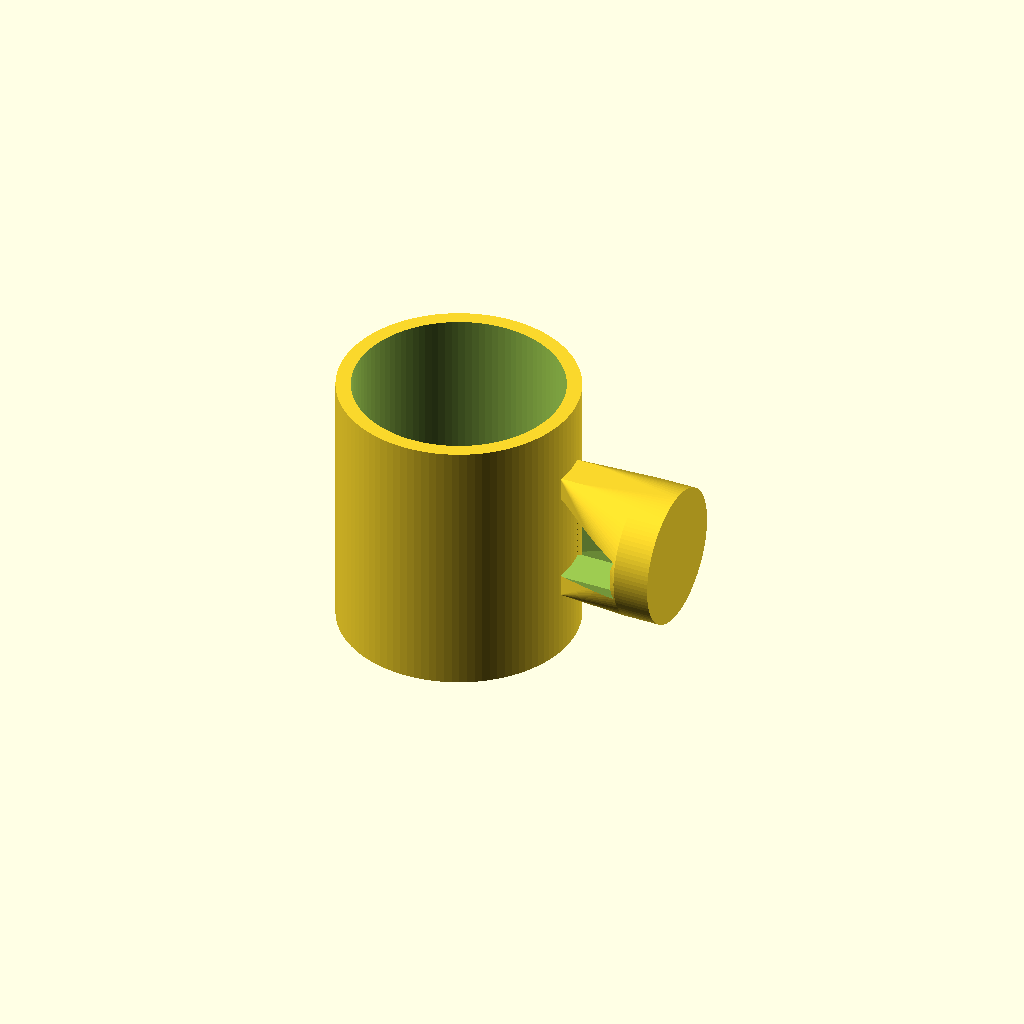
Cell 1: the model at its default parameters.
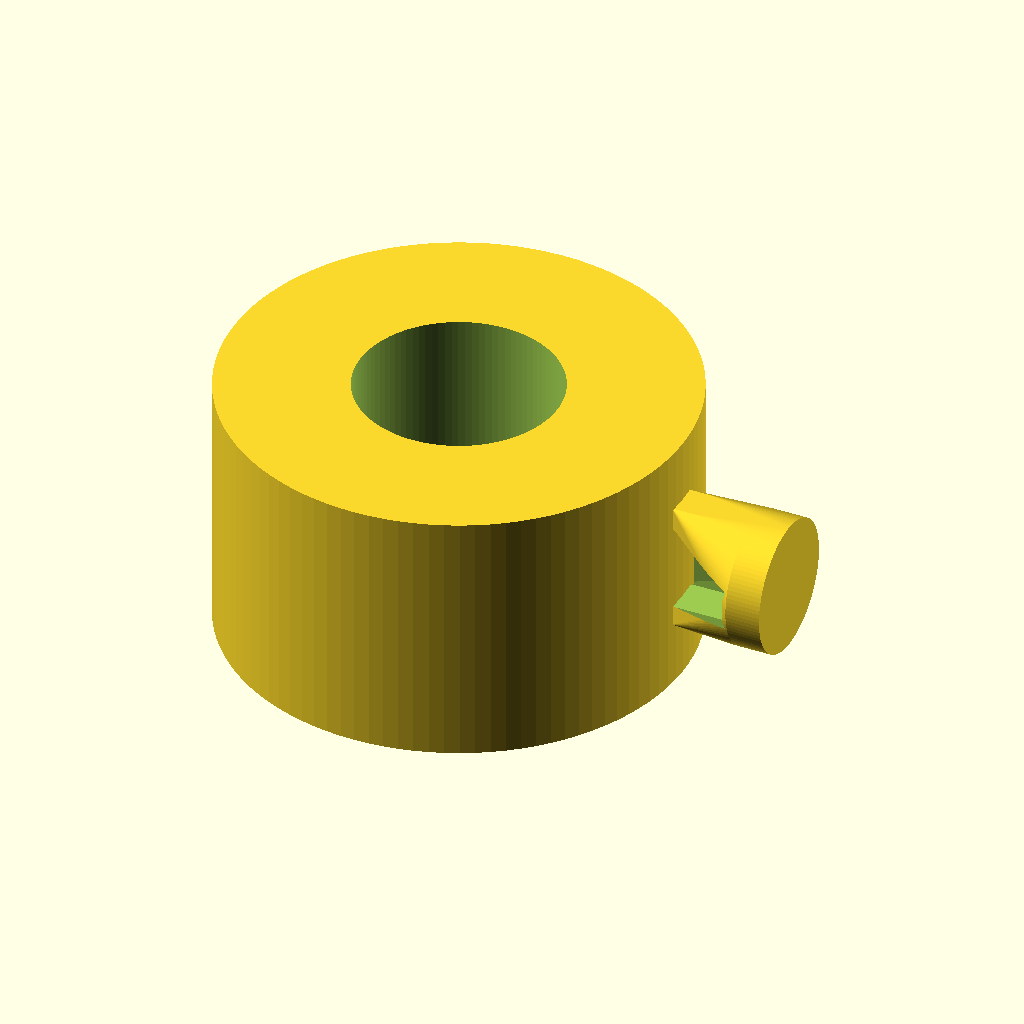
Cell 2: mug_outer_d = 160 (everything else at default).
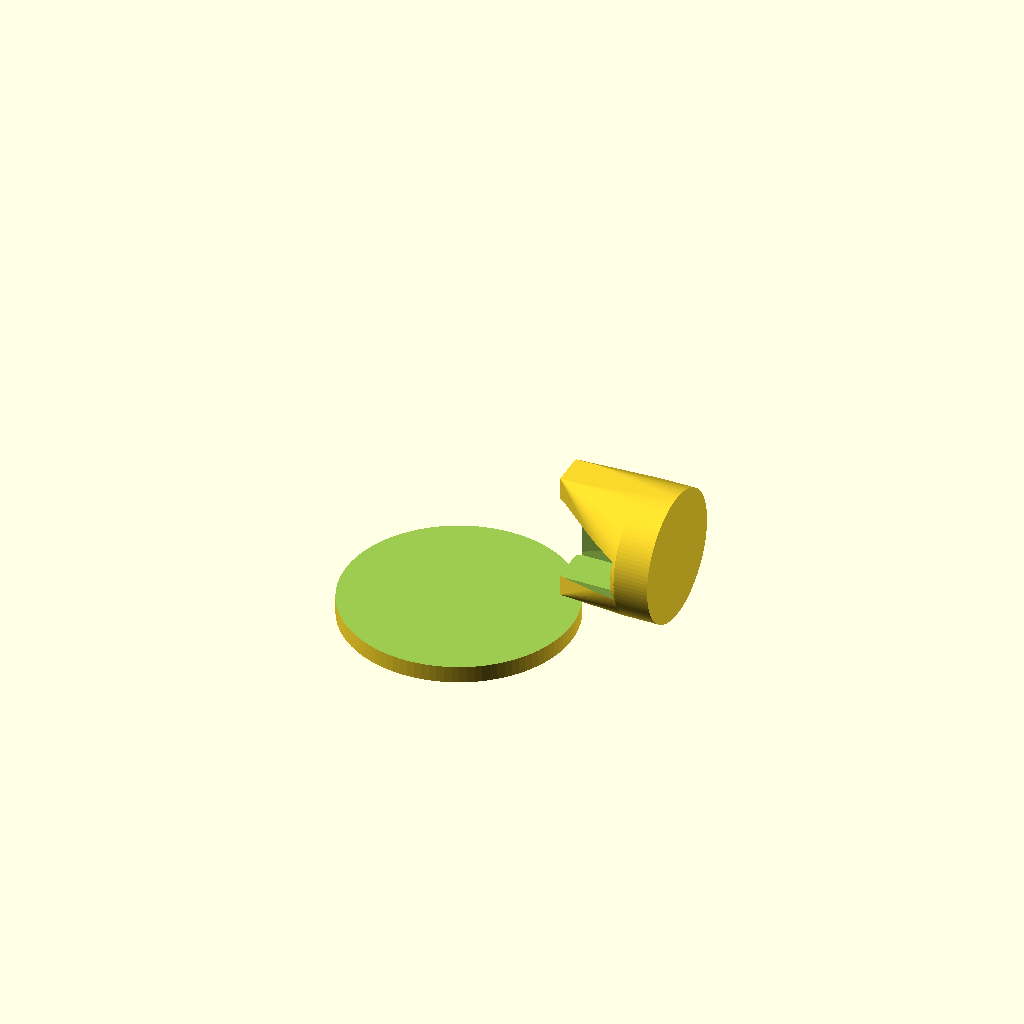
Cell 3 — mug_inner_d set to 140, the other parameters unchanged.
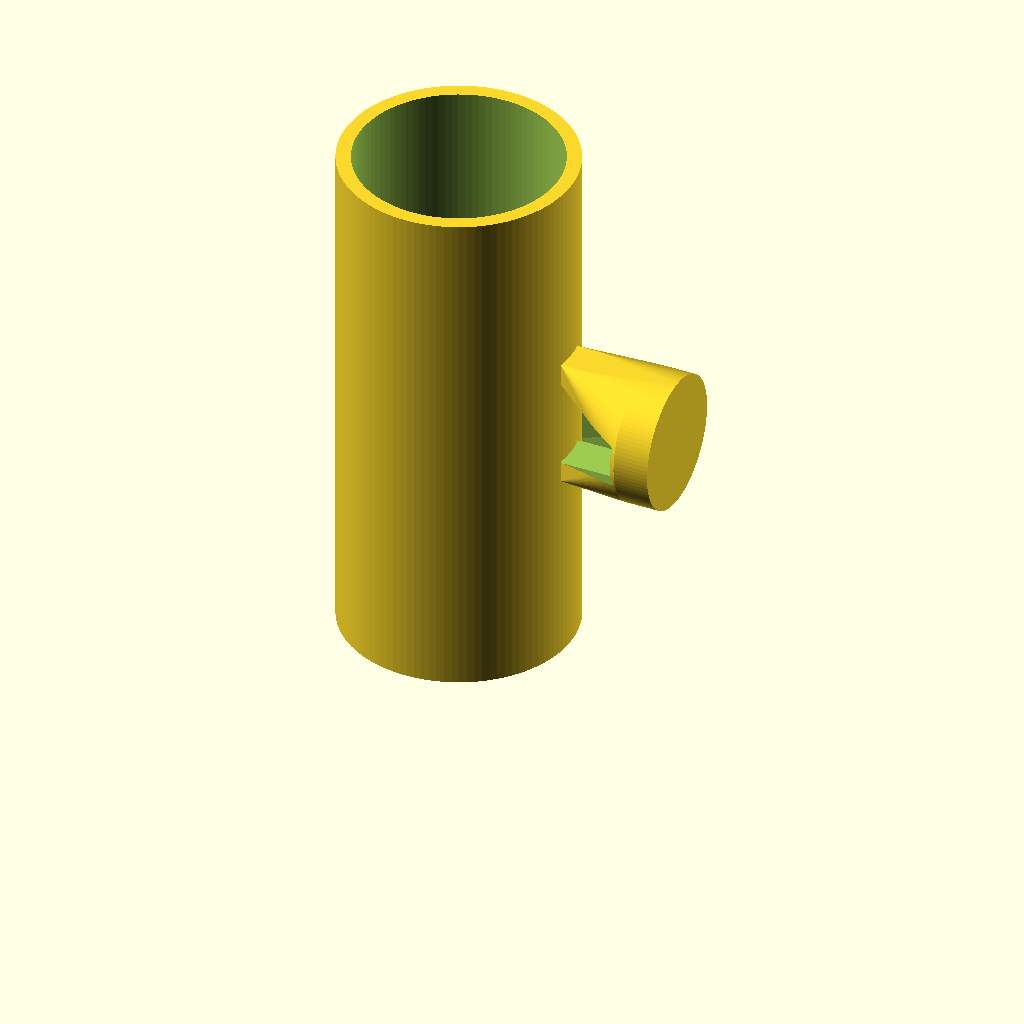
Cell 4 — mug_h set to 180, the other parameters unchanged.
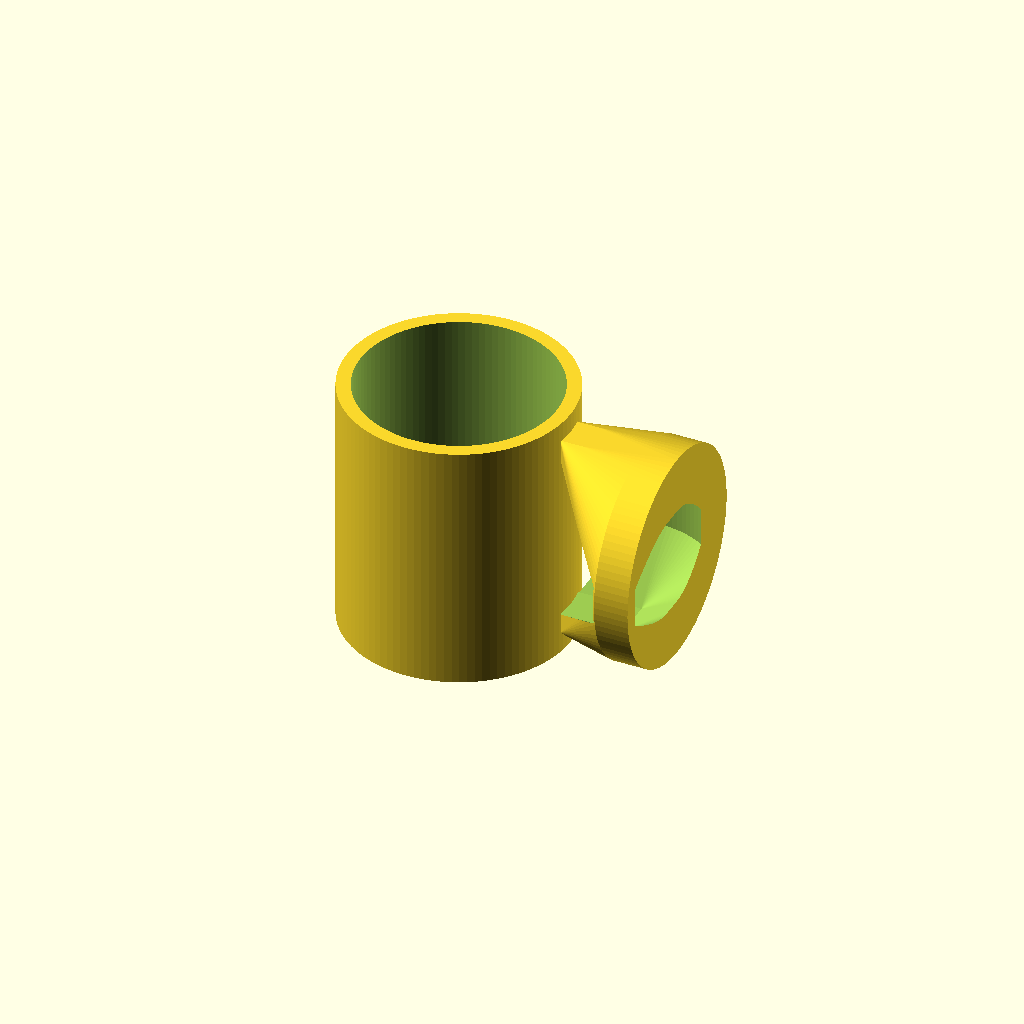
Cell 5: handle_inner_h = 60 (everything else at default).
All cells are drawn from one camera (rotation 55°, 0°, 25°, orthographic, colour scheme Cornfield), so only the parameter changes between them.
The OpenSCAD source (results/tier-2-offset-handle-mug/iter-png-2_gemini-2.5-pro-2a5a38cd3798-2026-04-28T18-58-10-064Z/final.scad):
$fn = 100; // 滑らかな曲線にするための解像度

// --- 本体パラメータ ---
mug_outer_d = 80;
mug_inner_d = 70;
mug_h = 90;
mug_bottom_thickness = 6;

// --- 取手パラメータ ---
handle_inner_h = 30;        // 指を入れる空間の高さ
handle_inner_w = 25;        // 指を入れる空間の幅 (本体からの距離)
handle_thickness = 8;       // 取手の肉厚
handle_y_width = 12;        // 取手の奥行き (Y軸方向の太さ)

// 本体と取手を結合
union() {
    // 1. マグ本体
    difference() {
        // 外側の円筒
        cylinder(h = mug_h, d = mug_outer_d);
        
        // 内側をくり抜くための円筒
        // 底面の厚みを残すために Z 方向にずらす
        translate([0, 0, mug_bottom_thickness])
            cylinder(h = mug_h + 1, d = mug_inner_d); // 確実に貫通させるため少し高くする
    }

    // 2. 取手
    // 取手全体の高さを計算
    handle_outer_h = handle_inner_h + 2 * handle_thickness;
    // 取手をマグカップの高さ方向中央に配置するためのZ座標を計算
    handle_z_pos = (mug_h - handle_outer_h) / 2;

    // 取手を+X軸方向に配置
    // 本体に少しめり込ませて確実に接続する
    translate([mug_outer_d/2 - 1, 0, handle_z_pos]) {
        // difference() を使って、ソリッドのD字形状から内側の穴をくり抜く
        difference() {
            // --- 外側のソリッドD字形状 ---
            // hull() を使い、直線部(cube)と曲線部(cylinder)を滑らかに繋ぐ
            hull() {
                // 本体との接続部 (D字の直線部分)
                translate([0, -handle_y_width/2, 0])
                    cube([handle_thickness, handle_y_width, handle_outer_h]);
                
                // D字のカーブ部分
                // 円筒の中心を、指を入れる空間のさらに奥に配置
                translate([handle_thickness + handle_inner_w, 0, handle_outer_h / 2])
                    rotate([0, 90, 0])
                        cylinder(h = handle_y_width, r = handle_outer_h / 2, center = true);
            }
            
            // --- 内側のくり抜き穴 ---
            // 確実に貫通させるためにX,Y方向に少し大きくする
            translate([-2, -handle_y_width/2 - 1, handle_thickness]) {
                 // くり抜く形状もhullで作成し、内側の角を滑らかにする
                 hull() {
                    // 直線部分の穴
                    cube([handle_inner_w, handle_y_width + 2, handle_inner_h]);
                    
                    // 曲線部分の穴
                    translate([handle_inner_w, 0, handle_inner_h / 2])
                        cylinder(h = handle_y_width + 2, r = handle_inner_h / 2, center=true);
                 }
            }
        }
    }
}
Parameter table extracted from the source (name, type, default, range or options):
mug_outer_d: number, default 80
mug_inner_d: number, default 70
mug_h: number, default 90
mug_bottom_thickness: number, default 6
handle_inner_h: number, default 30
handle_inner_w: number, default 25
handle_thickness: number, default 8
handle_y_width: number, default 12
